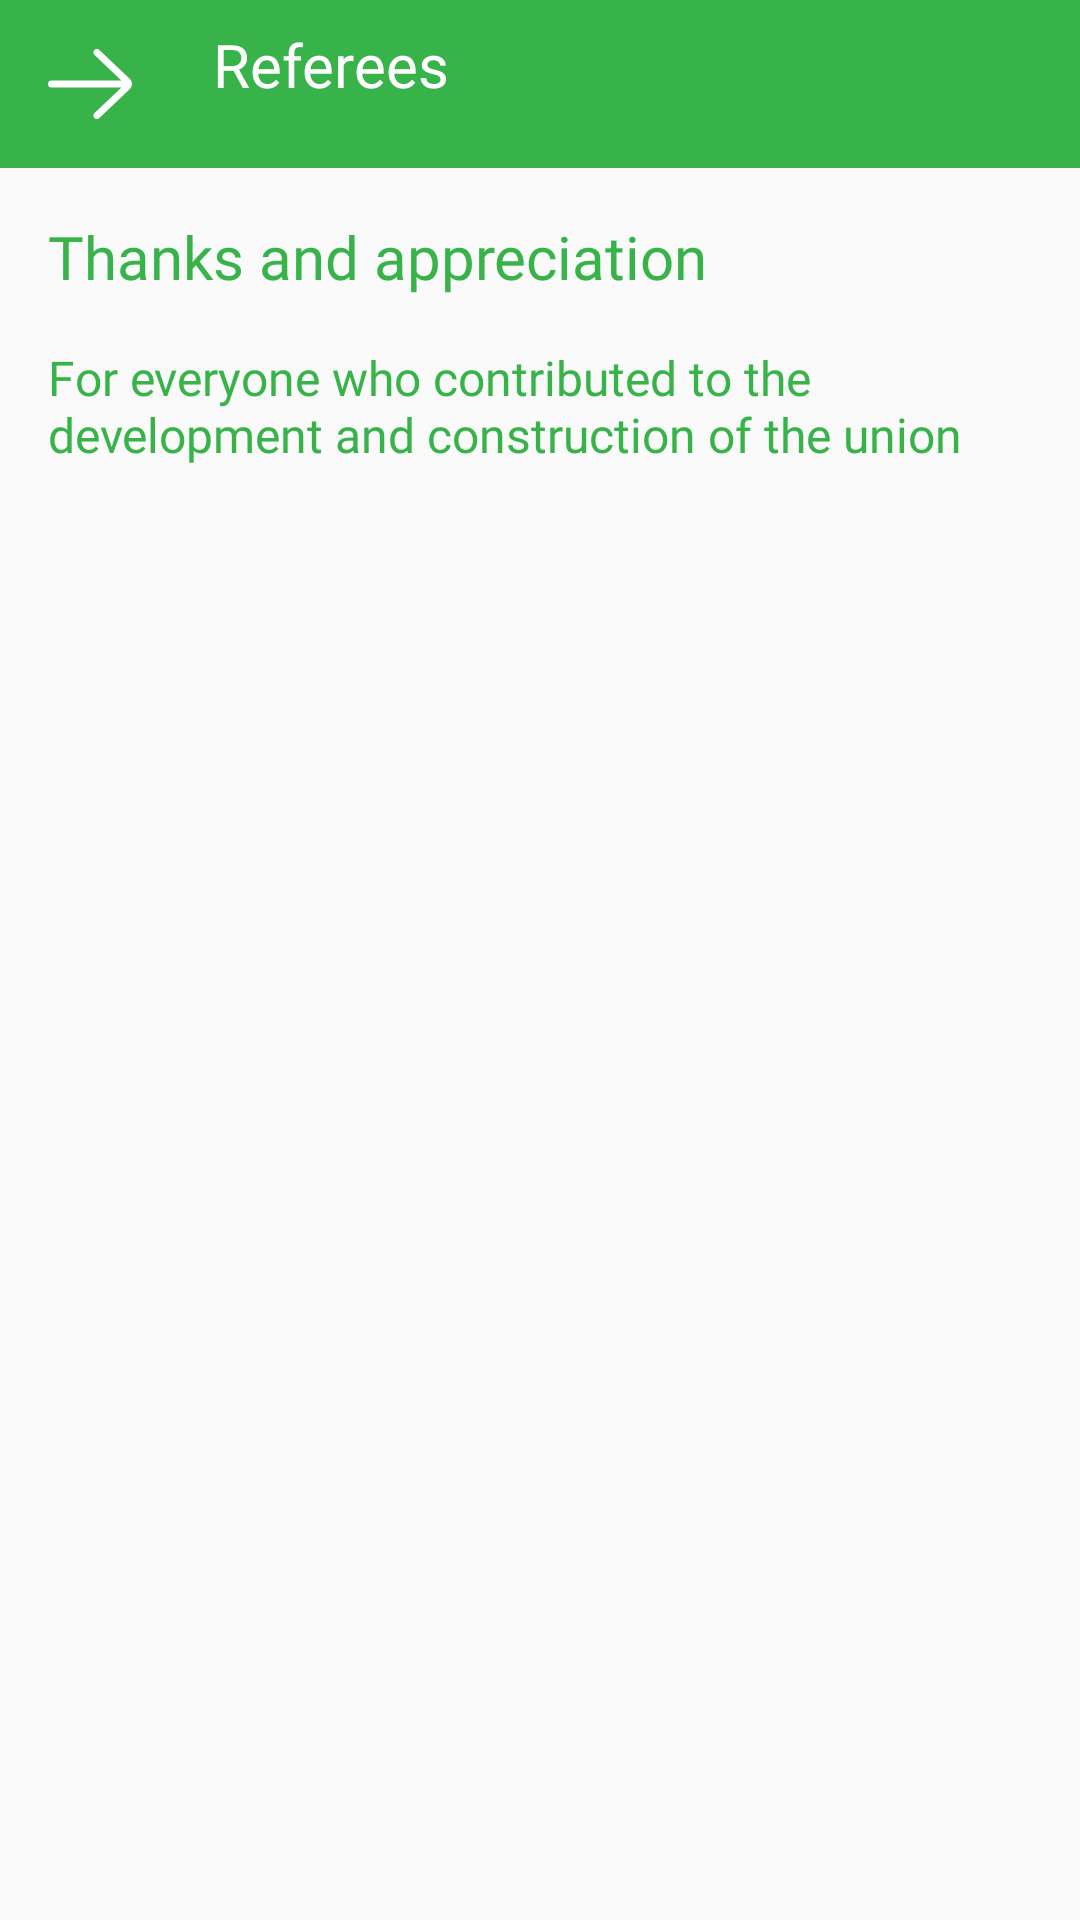

Write the Android layout XML for this screen, with the resource values it uses.
<!-- AndroidManifest.xml: application theme AppTheme -->
<!-- res/layout/referee_fragment.xml -->
<?xml version="1.0" encoding="utf-8"?>
<layout
    xmlns:android="http://schemas.android.com/apk/res/android"
    xmlns:tools="http://schemas.android.com/tools"
    >

    <RelativeLayout
        android:layout_width="match_parent"
        android:layout_height="match_parent"
        >
        <RelativeLayout
            android:id="@+id/toolbar"
            android:background="@color/colorPrimaryDark"
            android:layout_width="match_parent"
            android:layout_height="@dimen/_56dp">


            <ImageView
                android:id="@+id/back_referee"
                android:layout_width="28dp"
                android:layout_height="@dimen/_24"
                android:layout_marginEnd="@dimen/_27"
                android:layout_marginStart="@dimen/_16dp"
                android:layout_marginTop="@dimen/_16dp"
                android:src="@drawable/ic_left"
                android:layout_marginRight="@dimen/_27"
                android:layout_marginLeft="@dimen/_16dp" />


            <TextView
                android:layout_width="wrap_content"
                android:layout_height="match_parent"
                android:layout_alignParentTop="true"
                android:layout_alignParentBottom="true"
                android:layout_marginTop="8dp"
                android:layout_marginBottom="11dp"
                android:layout_toEndOf="@+id/back_referee"
                android:layout_toRightOf="@+id/back_referee"
                android:fontFamily="@font/arabic_semi_bold"
                android:text="@string/referee"
                android:textColor="@color/white"
                android:textSize="20sp" />

        </RelativeLayout>


        <TextView
            android:layout_width="match_parent"
            android:layout_height="wrap_content"
            android:text="@string/Thanks_and_appreciation"
            android:id="@+id/thanks"
            android:textColor="@color/colorPrimaryDark"
            android:layout_below="@+id/toolbar"
            android:layout_marginTop="@dimen/_16dp"
            android:layout_marginStart="@dimen/_16dp"
            android:layout_marginEnd="@dimen/_16dp"
            android:textSize="20sp"
            android:fontFamily="@font/arabic_semi_bold"/>

        <TextView
            android:layout_width="match_parent"
            android:layout_height="wrap_content"
            android:text="@string/for_all_contribute"
            android:id="@+id/for_all"
            android:textColor="@color/colorPrimaryDark"
            android:layout_below="@+id/thanks"
            android:layout_marginTop="@dimen/_16dp"
            android:layout_marginStart="@dimen/_16dp"
            android:layout_marginEnd="@dimen/_16dp"
            android:textSize="16sp"
            android:fontFamily="@font/arabic_regular"/>


        <androidx.recyclerview.widget.RecyclerView
            android:layout_width="match_parent"
            tools:listitem="@layout/item_mangment"
            android:layout_height="wrap_content"
            android:id="@+id/rv_referee"
            android:layout_below="@id/for_all"
            android:layout_marginTop="@dimen/_24"
            />


    </RelativeLayout>

</layout>
<!-- res/layout/item_mangment.xml (included above) -->
<?xml version="1.0" encoding="utf-8"?>
<layout
    xmlns:android="http://schemas.android.com/apk/res/android">


    <data>

        <variable
            name="section"
            type="com.example.judo.model.sections.SectionModel" />
    </data>

    <LinearLayout

        android:id="@+id/layout_section"
        android:layout_width="match_parent"
        android:layout_height="57dp"
        android:layout_marginStart="16dp"
        android:layout_marginEnd="16dp"
        android:orientation="horizontal"

        >
        <de.hdodenhof.circleimageview.CircleImageView
            android:layout_width="48dp"
            android:layout_height="48dp"
            android:src="@{section.image}"
            />
        <LinearLayout
            android:layout_width="match_parent"
            android:orientation="vertical"
            android:layout_height="match_parent"
            android:layout_marginStart="24dp"
            android:layout_marginLeft="24dp">
            <TextView
                android:layout_width="wrap_content"
                android:layout_height="wrap_content"
                android:text="@{section.name}"
                android:textSize="14sp"
                android:fontFamily="@font/arabic_medium"
                android:textColor="@color/black"/>
            <TextView
                android:layout_width="wrap_content"
                android:layout_height="wrap_content"
                android:textSize="12sp"
                android:textColor="@color/gray"
                android:fontFamily="@font/arabic_regular"
                android:text="@{section.type}"/>
            <View
                android:layout_width="match_parent"
                android:layout_height="1dp"
                android:layout_marginTop="8dp"
                android:background="#80808080"/>


        </LinearLayout>



    </LinearLayout>

</layout>
<!-- resources referenced by this layout -->
<resources>
  <color name="black">#000000</color>
  <color name="colorPrimaryDark">#37b349</color>
  <color name="gray">#808080</color>
  <color name="white">#FFFFFF</color>
  <dimen name="_16dp">16dp</dimen>
  <dimen name="_24">24dp</dimen>
  <dimen name="_27">27dp</dimen>
  <dimen name="_56dp">56dp</dimen>
  <!-- drawable ic_left (drawable) -->
  <vector xmlns:android="http://schemas.android.com/apk/res/android"
      android:width="28.8dp"
      android:height="24dp"
      android:viewportWidth="28.8"
      android:viewportHeight="24">
    <path
        android:pathData="M1.2,10.8L25.139,10.8l-9.167,-8.731a1.2,1.2 0,1 1,1.655 -1.738L28.1,10.3a2.4,2.4 0,0 1,-0.021 3.415L17.627,23.668a1.2,1.2 0,1 1,-1.655 -1.738L25.177,13.2L1.2,13.2a1.2,1.2 0,0 1,0 -2.4Z"
        android:fillColor="#fff"/>
  </vector>
  <string name="Thanks_and_appreciation">Thanks and appreciation</string>
  <string name="for_all_contribute">For everyone who contributed to the development and construction of the union</string>
  <string name="referee">Referees</string>
  <style name="AppTheme" parent="Theme.AppCompat.Light.NoActionBar">
          
          <item name="colorPrimary">@color/colorPrimary</item>
          <item name="colorPrimaryDark">@color/colorPrimaryDark</item>
          <item name="colorAccent">@color/colorAccent</item>
          <item name="android:windowContentTransitions" tools:targetApi="lollipop">true</item>
          <item name="android:shadowRadius">25</item>
  
      </style>
  <color name="colorPrimary">#37b349</color>
  <color name="colorAccent">#FFFFFF</color>
</resources>
